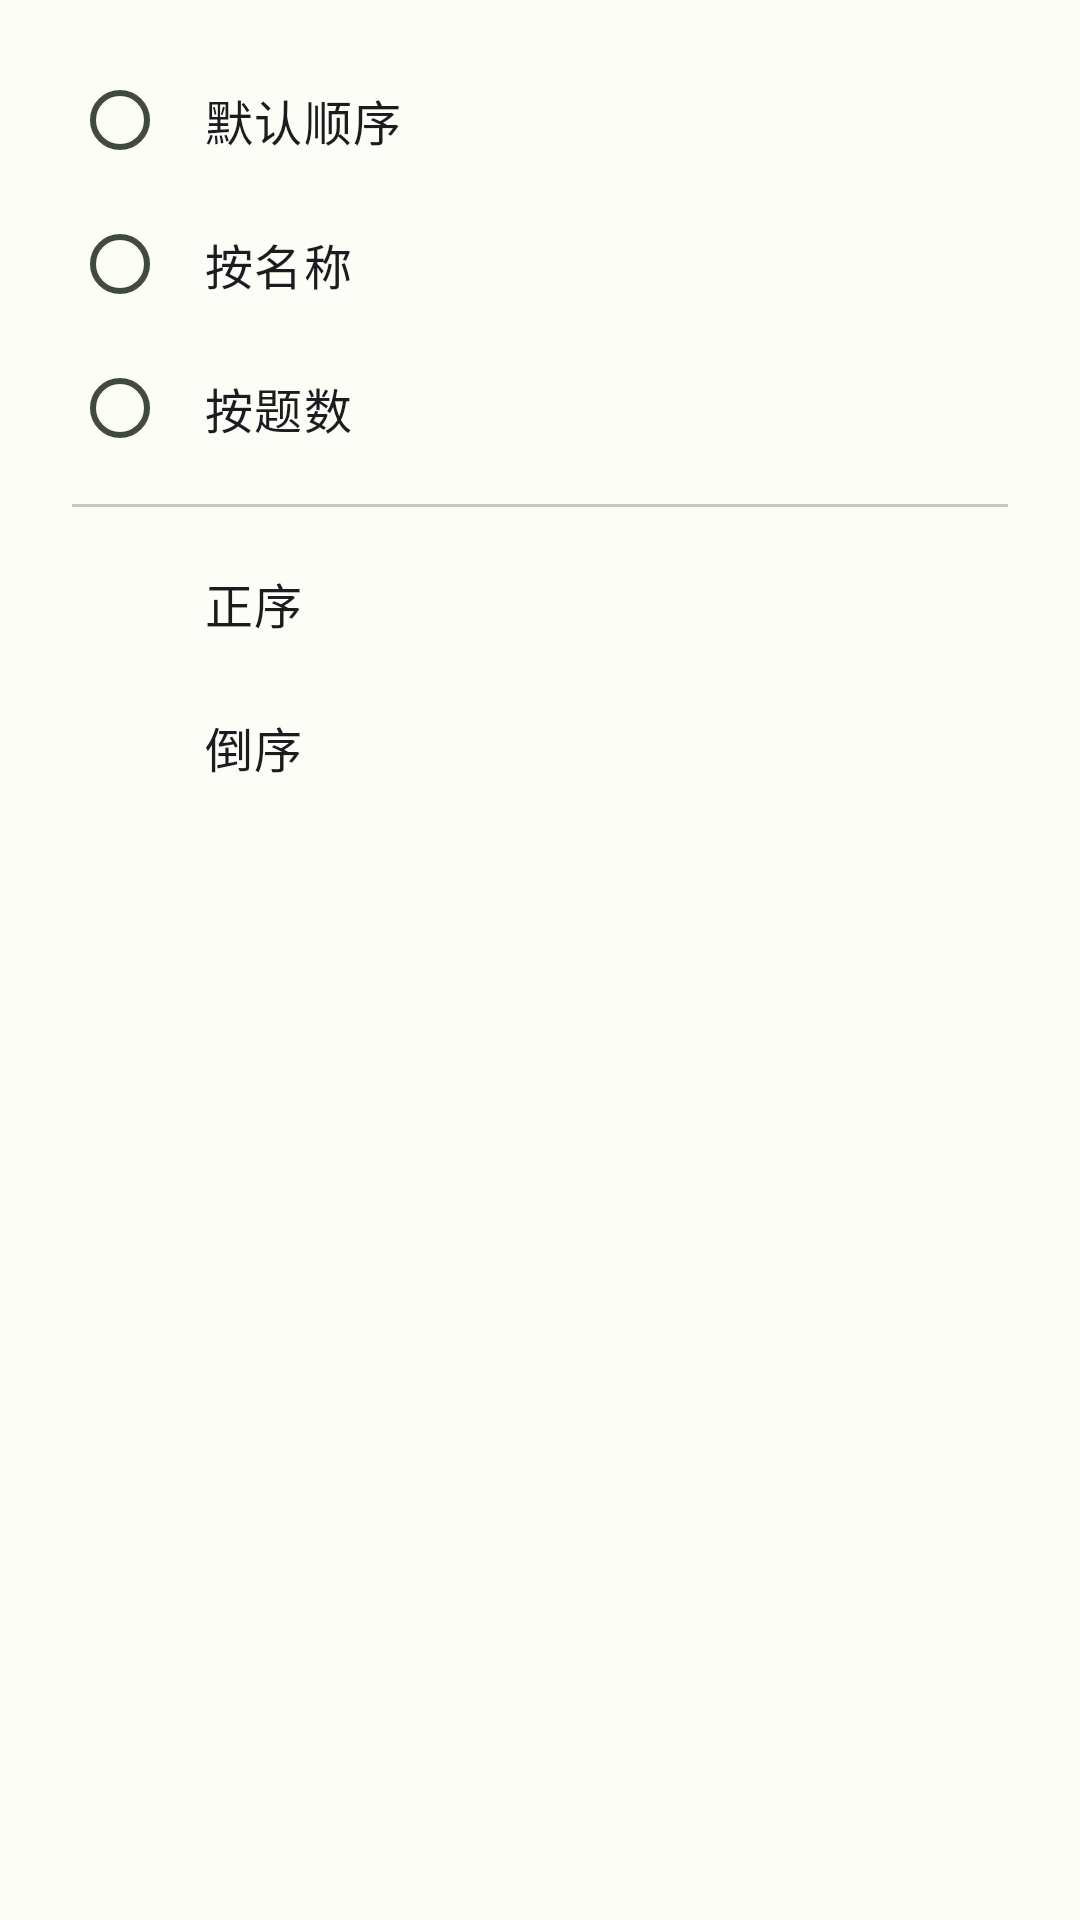

Produce the Android XML layout that renders to this screen, including the resource entries it uses.
<!-- AndroidManifest.xml: application theme AppTheme -->
<!-- res/layout/dialog_sort.xml -->
<?xml version="1.0" encoding="utf-8"?>
<LinearLayout xmlns:android="http://schemas.android.com/apk/res/android"
    xmlns:app="http://schemas.android.com/apk/res-auto"
    android:layout_width="match_parent"
    android:layout_height="wrap_content"
    android:orientation="vertical"
    android:paddingTop="16dp"
    android:paddingBottom="24dp">

    <RadioGroup
        android:id="@+id/sort_by_group"
        android:layout_width="match_parent"
        android:layout_height="wrap_content"
        android:paddingHorizontal="24dp">

        <RadioButton
            android:id="@+id/sort_by_default"
            style="@style/Widget.Material3.CompoundButton.RadioButton"
            android:layout_width="match_parent"
            android:layout_height="48dp"
            android:paddingHorizontal="12dp"
            android:text="@string/sort_by_default"
            android:textAppearance="@style/TextAppearance.Material3.BodyLarge" />

        <RadioButton
            android:id="@+id/sort_by_name"
            style="@style/Widget.Material3.CompoundButton.RadioButton"
            android:layout_width="match_parent"
            android:layout_height="48dp"
            android:paddingHorizontal="12dp"
            android:text="@string/sort_by_name"
            android:textAppearance="@style/TextAppearance.Material3.BodyLarge" />

        <RadioButton
            android:id="@+id/sort_by_count"
            style="@style/Widget.Material3.CompoundButton.RadioButton"
            android:layout_width="match_parent"
            android:layout_height="48dp"
            android:paddingStart="12dp"
            android:text="@string/sort_by_count"
            android:textAppearance="@style/TextAppearance.Material3.BodyLarge" />
    </RadioGroup>

    <View
        android:layout_width="match_parent"
        android:layout_height="1dp"
        android:layout_marginHorizontal="24dp"
        android:layout_marginTop="8dp"
        android:layout_marginBottom="8dp"
        android:background="?attr/colorOutlineVariant" />

    <LinearLayout
        android:id="@+id/sort_dir_asc"
        android:layout_width="match_parent"
        android:layout_height="48dp"
        android:background="?attr/selectableItemBackground"
        android:gravity="center_vertical"
        android:orientation="horizontal"
        android:paddingHorizontal="28dp">

        <ImageView
            android:id="@+id/sort_dir_asc_check"
            android:layout_width="24dp"
            android:layout_height="24dp"
            android:contentDescription="@null"
            android:src="@drawable/icon_check_24px"
            app:tint="?attr/colorPrimary" />

        <TextView
            android:layout_width="0dp"
            android:layout_height="wrap_content"
            android:layout_marginStart="16dp"
            android:layout_weight="1"
            android:text="@string/sort_ascending"
            android:textAppearance="@style/TextAppearance.Material3.BodyLarge" />
    </LinearLayout>

    <LinearLayout
        android:id="@+id/sort_dir_desc"
        android:layout_width="match_parent"
        android:layout_height="48dp"
        android:background="?attr/selectableItemBackground"
        android:gravity="center_vertical"
        android:orientation="horizontal"
        android:paddingHorizontal="28dp">

        <ImageView
            android:id="@+id/sort_dir_desc_check"
            android:layout_width="24dp"
            android:layout_height="24dp"
            android:contentDescription="@null"
            android:src="@drawable/icon_check_24px"
            app:tint="?attr/colorPrimary" />

        <TextView
            android:layout_width="0dp"
            android:layout_height="wrap_content"
            android:layout_marginStart="16dp"
            android:layout_weight="1"
            android:text="@string/sort_descending"
            android:textAppearance="@style/TextAppearance.Material3.BodyLarge" />
    </LinearLayout>

</LinearLayout>
<!-- resources referenced by this layout -->
<resources>
  <string name="sort_ascending">正序</string>
  <string name="sort_by_count">按题数</string>
  <string name="sort_by_default">默认顺序</string>
  <string name="sort_by_name">按名称</string>
  <string name="sort_descending">倒序</string>
  <color name="md_theme_light_primary">#276c2b</color>
  <color name="md_theme_light_onPrimary">#ffffff</color>
  <color name="md_theme_light_primaryContainer">#aaf5a3</color>
  <color name="md_theme_light_onPrimaryContainer">#002204</color>
  <color name="md_theme_light_primaryFixed">#aaf5a3</color>
  <color name="md_theme_light_onPrimaryFixed">#002204</color>
  <color name="md_theme_light_primaryFixedDim">#8fd889</color>
  <color name="md_theme_light_onPrimaryFixedVariant">#065315</color>
  <color name="md_theme_light_secondary">#52634f</color>
  <color name="md_theme_light_onSecondary">#ffffff</color>
  <color name="md_theme_light_secondaryContainer">#d5e8ce</color>
  <color name="md_theme_light_onSecondaryContainer">#111f0f</color>
  <color name="md_theme_light_secondaryFixed">#d5e8ce</color>
  <color name="md_theme_light_onSecondaryFixed">#111f0f</color>
  <color name="md_theme_light_secondaryFixedDim">#baccb3</color>
  <color name="md_theme_light_onSecondaryFixedVariant">#3b4b38</color>
  <color name="md_theme_light_tertiary">#38656a</color>
  <color name="md_theme_light_onTertiary">#ffffff</color>
  <color name="md_theme_light_tertiaryContainer">#bcebf0</color>
  <color name="md_theme_light_onTertiaryContainer">#002023</color>
  <color name="md_theme_light_tertiaryFixed">#bcebf0</color>
  <color name="md_theme_light_onTertiaryFixed">#002023</color>
  <color name="md_theme_light_tertiaryFixedDim">#a0cfd4</color>
  <color name="md_theme_light_onTertiaryFixedVariant">#1f4d52</color>
  <color name="md_theme_light_error">#ba1a1a</color>
  <color name="md_theme_light_errorContainer">#ffdad6</color>
  <color name="md_theme_light_onError">#ffffff</color>
  <color name="md_theme_light_onErrorContainer">#410002</color>
  <color name="md_theme_light_background">#fcfdf6</color>
  <color name="md_theme_light_onBackground">#1a1c19</color>
  <color name="md_theme_light_outline">#72796f</color>
  <color name="md_theme_light_inverseOnSurface">#f0f1eb</color>
  <color name="md_theme_light_inverseSurface">#2f312d</color>
  <color name="md_theme_light_inversePrimary">#8fd889</color>
  <color name="md_theme_light_outlineVariant">#c2c9bd</color>
  <color name="md_theme_light_surface">#f9faf3</color>
  <color name="md_theme_light_onSurface">#1a1c19</color>
  <color name="md_theme_light_surfaceVariant">#dee5d8</color>
  <color name="md_theme_light_onSurfaceVariant">#424940</color>
  <color name="md_theme_light_surfaceContainerHighest">#e2e3dd</color>
  <color name="md_theme_light_surfaceContainerHigh">#e8e9e2</color>
  <color name="md_theme_light_surfaceContainer">#eeeee8</color>
  <color name="md_theme_light_surfaceContainerLow">#f3f4ee</color>
  <color name="md_theme_light_surfaceContainerLowest">#ffffff</color>
  <color name="md_theme_light_surfaceDim">#dadad4</color>
  <color name="md_theme_light_surfaceBright">#f9faf3</color>
</resources>
